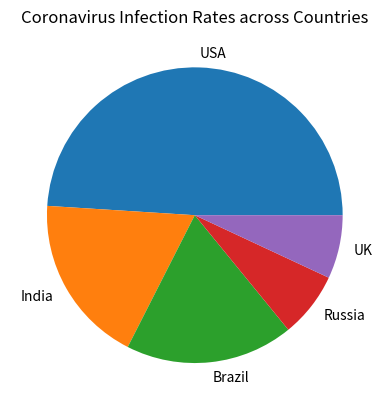

The matplotlib source for this figure:
# This code compares coronavirus
# infection rates across countries, pseudocode included in comments

# import required modules
import numpy as np
import matplotlib.pyplot as plt
# construct a dictionary to store data
dict_of_cases = {"USA":29862124, "India":11285561,
                 "Brazil":11205972, "Russia":4360823,
                 "UK":4234924}
# print the dictionary
print(dict_of_cases)
# turn values & keys in dict_of_cases into 2 arrays
data = np.array([i for i in dict_of_cases.values()])
labels = np.array([j for j in dict_of_cases.keys()])
# draw the pie chart
plt.pie(data, labels=labels)
plt.title("Coronavirus Infection Rates across Countries")
plt.show()